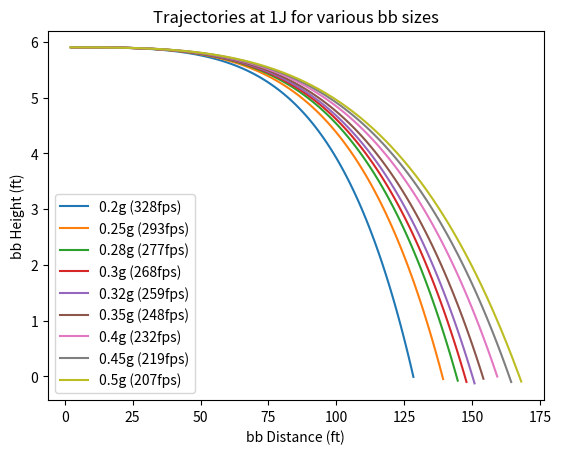

Here is the Python script that generated this plot: (Note: this script raises an exception after producing the figure.)
from math import pi, sqrt, atan2, cos, sin, radians, degrees
import matplotlib.pyplot as plt
import os

RAD = 1.571
AIR_DENSITY = 1.225
BB_DIAMETER = 6e-3
BB_RADIUS = BB_DIAMETER/2
INITIAL_POSITION = [0, 1.8]
SPHERE_DRAG_COEF = 0.47
SPHERE_FRONTAL_AREA = pi*BB_RADIUS**2
TIMESTEP = 1/100
GRAVITY = 9.81
M_TO_FEET = 3.28084

def calc_vortex_strength(angular_velocity: float) -> float:
    return 2*pi*BB_RADIUS**2*angular_velocity


def get_intiial_velocity(mass: float, energy: float) -> float:
    angle = radians(0)
    velocity = sqrt(energy/(0.5*mass))
    velocity_x = cos(angle) * velocity
    velocity_y = sin(angle) * velocity
    # calculates velocity according to mass and energy
    return [velocity_x, velocity_y]


def get_initial_hop_angular_velocity(component_velocity: float, mass: float) -> float:
    # Gets initial hop spin for straight flight
    # Gets hop spin according to magnus effect https://www.fxsolver.com/browse/formulas/Magnus+effect
    # G     = F/(diameter * air density * velocity)
    # omega = G/(2*pi*r^2)
    F = mass * GRAVITY
    G = F/(BB_DIAMETER * AIR_DENSITY * component_velocity)
    angular_velocity = G/(2*pi*BB_RADIUS**2)
    return angular_velocity


def calc_magnus_effect(velocity: list, mass: float, angular_velocity: float) -> float:
    G = calc_vortex_strength(angular_velocity)
    speed = sqrt(velocity[0]**2 + velocity[1]**2)
    direction = atan2(velocity[0], velocity[1])
    F = AIR_DENSITY*speed*G*BB_DIAMETER
    delta_speed = F/mass
    delta_X = cos(direction) * delta_speed
    delta_Y = sin(direction) * delta_speed
    #print("Magnus delta ", delta_X, delta_Y, velocity)
    return [delta_X, delta_Y]


def calc_drag(velocity: float, mass: float) -> float:
    # https://www.engineeringtoolbox.com/drag-coefficient-d_627.html
    speed = sqrt(velocity[0]**2 + velocity[1]**2)
    direction = atan2(velocity[0], velocity[1])
    F = SPHERE_DRAG_COEF*0.5*AIR_DENSITY*speed**2*SPHERE_FRONTAL_AREA
    delta_speed = F/mass
    delta_X = sin(direction) * delta_speed
    delta_Y = cos(direction) * delta_speed
    #print("Drag delta ", delta_X, delta_Y, velocity)
    return [-delta_X, -delta_Y]


def update_position(position: list, velocity: list) -> list:
    return [position[0] + velocity[0]*TIMESTEP, position[1] + velocity[1]*TIMESTEP]


def update_velocity(velocity: list, deltas: list) -> list:
    for delta in deltas:
        velocity[0] += delta[0]*TIMESTEP
        velocity[1] += delta[1]*TIMESTEP
    velocity[1] += -GRAVITY * TIMESTEP  # Gravity
    return velocity


def calc_bb(mass: float, energy: float):
    velocity = get_intiial_velocity(mass, energy)
    position = INITIAL_POSITION.copy()
    angular_velocity = get_initial_hop_angular_velocity(velocity[0], mass)
    flight_time = 0
    points = []
    while position[1] > 0:
        delta_magnus = calc_magnus_effect(velocity, mass, angular_velocity)
        delta_drag = calc_drag(velocity, mass)
        velocity = update_velocity(velocity, [delta_magnus, delta_drag])
        position = update_position(position, velocity)
        flight_time += TIMESTEP
        points.append((flight_time, position, velocity))
    #[print(result) for result in results]
    #return [mass, energy, round(flight_time, 2), round(position[0], 2)]
    return {
        "mass" : mass,
        "energy" : energy,
        "time" : flight_time,
        "summary" : (mass, energy, round(flight_time, 2), round(position[0], 2)),
        "points" : points
    }

def get_bb_fps(result):
    return f' ({round(sqrt(result["energy"]/(0.5*result["mass"])) * M_TO_FEET)}fps)'

def get_plot_label(subject, result):
    fps = get_bb_fps(result)
    if subject == "J":
        label = f'{round(result["mass"]*1000, 2)}g'
    else:
        label = f'{round(result["energy"], 2)}J'
    return label + fps

def plot_graphs(series, datapoint, results, subject):
    if subject == "J":
        directory = f'energy/{datapoint}J.png'
        trajectory_title = f'Trajectories at {datapoint}J for various bb sizes'
        time_distance_title = f'Time-distane graphs at {datapoint}J for various bb sizes'
        print(f'Plotting graphs for {datapoint}J bbs')
    else:
        mass_g = round(datapoint*1000, 2)
        directory = f'mass/{mass_g}g.png'
        trajectory_title = f'Trajectories for {mass_g}g bbs at various energy levels'
        time_distance_title = f'Time-distane graphs for {mass_g}g bbs at various energy levels'
        print(f'Plotting graphs for {mass_g}g bbs')
    plot_trajectory(series, trajectory_title, subject, directory)
    plot_time_distance(series, time_distance_title, subject, directory)
    
def plot_trajectory(series, title, subject, directory):
    fig, ax = plt.subplots()
    ax.set_title(title)
    ax.set_ylabel('bb Height (ft)')
    ax.set_xlabel('bb Distance (ft)')
    for result in series:
        points = result["points"]
        positions_x = [point[1][0]*M_TO_FEET for point in points]
        positions_y = [point[1][1]*M_TO_FEET for point in points]
        trajectory = ax.plot(positions_x, positions_y)
        label = get_plot_label(subject, result)
        trajectory[0].set_label(label)
    ax.legend(loc='lower left')
    directory = "trajectory/"+directory
    fig.savefig(directory)
    plt.close()

def plot_time_distance(series, title, subject, directory):
    fig, ax = plt.subplots()
    ax.set_title(title)
    ax.set_ylabel('Distance Travelled (ft)')
    ax.set_xlabel('Time (s)')
    for result in series:
        points = result["points"]
        time = [point[0] for point in points]
        distance = [point[1][0]*M_TO_FEET for point in points]
        trajectory = ax.plot(time, distance)
        label = get_plot_label(subject, result)
        trajectory[0].set_label(label)
    ax.legend(loc='lower right')
    directory = "time_distance/"+directory
    # if not os.path.exists(directory):
    #     os.makedirs(directory)
    fig.savefig(directory)
    plt.close()




def main():
    results = []
    energies = (1, 1.138, 1.486, 1.881, 2.322)
    masses = (0.0002, 0.00025, 0.00028, 0.0003, 0.00032, 0.00035, 0.0004, 0.00045, 0.0005)
    for energy in energies:
        for mass in masses:
            result = calc_bb(mass, energy)
            results.append(result)
            print(result["summary"])
    #test_results = [result for result in results if result["energy"] == 1]
    for energy in energies:
        series = [result for result in results if result["energy"] == energy]
        plot_graphs(series, energy, results, "J")
    for mass in masses:
        series = [result for result in results if result["mass"] == mass]
        plot_graphs(series, mass, results, "M")


main()
